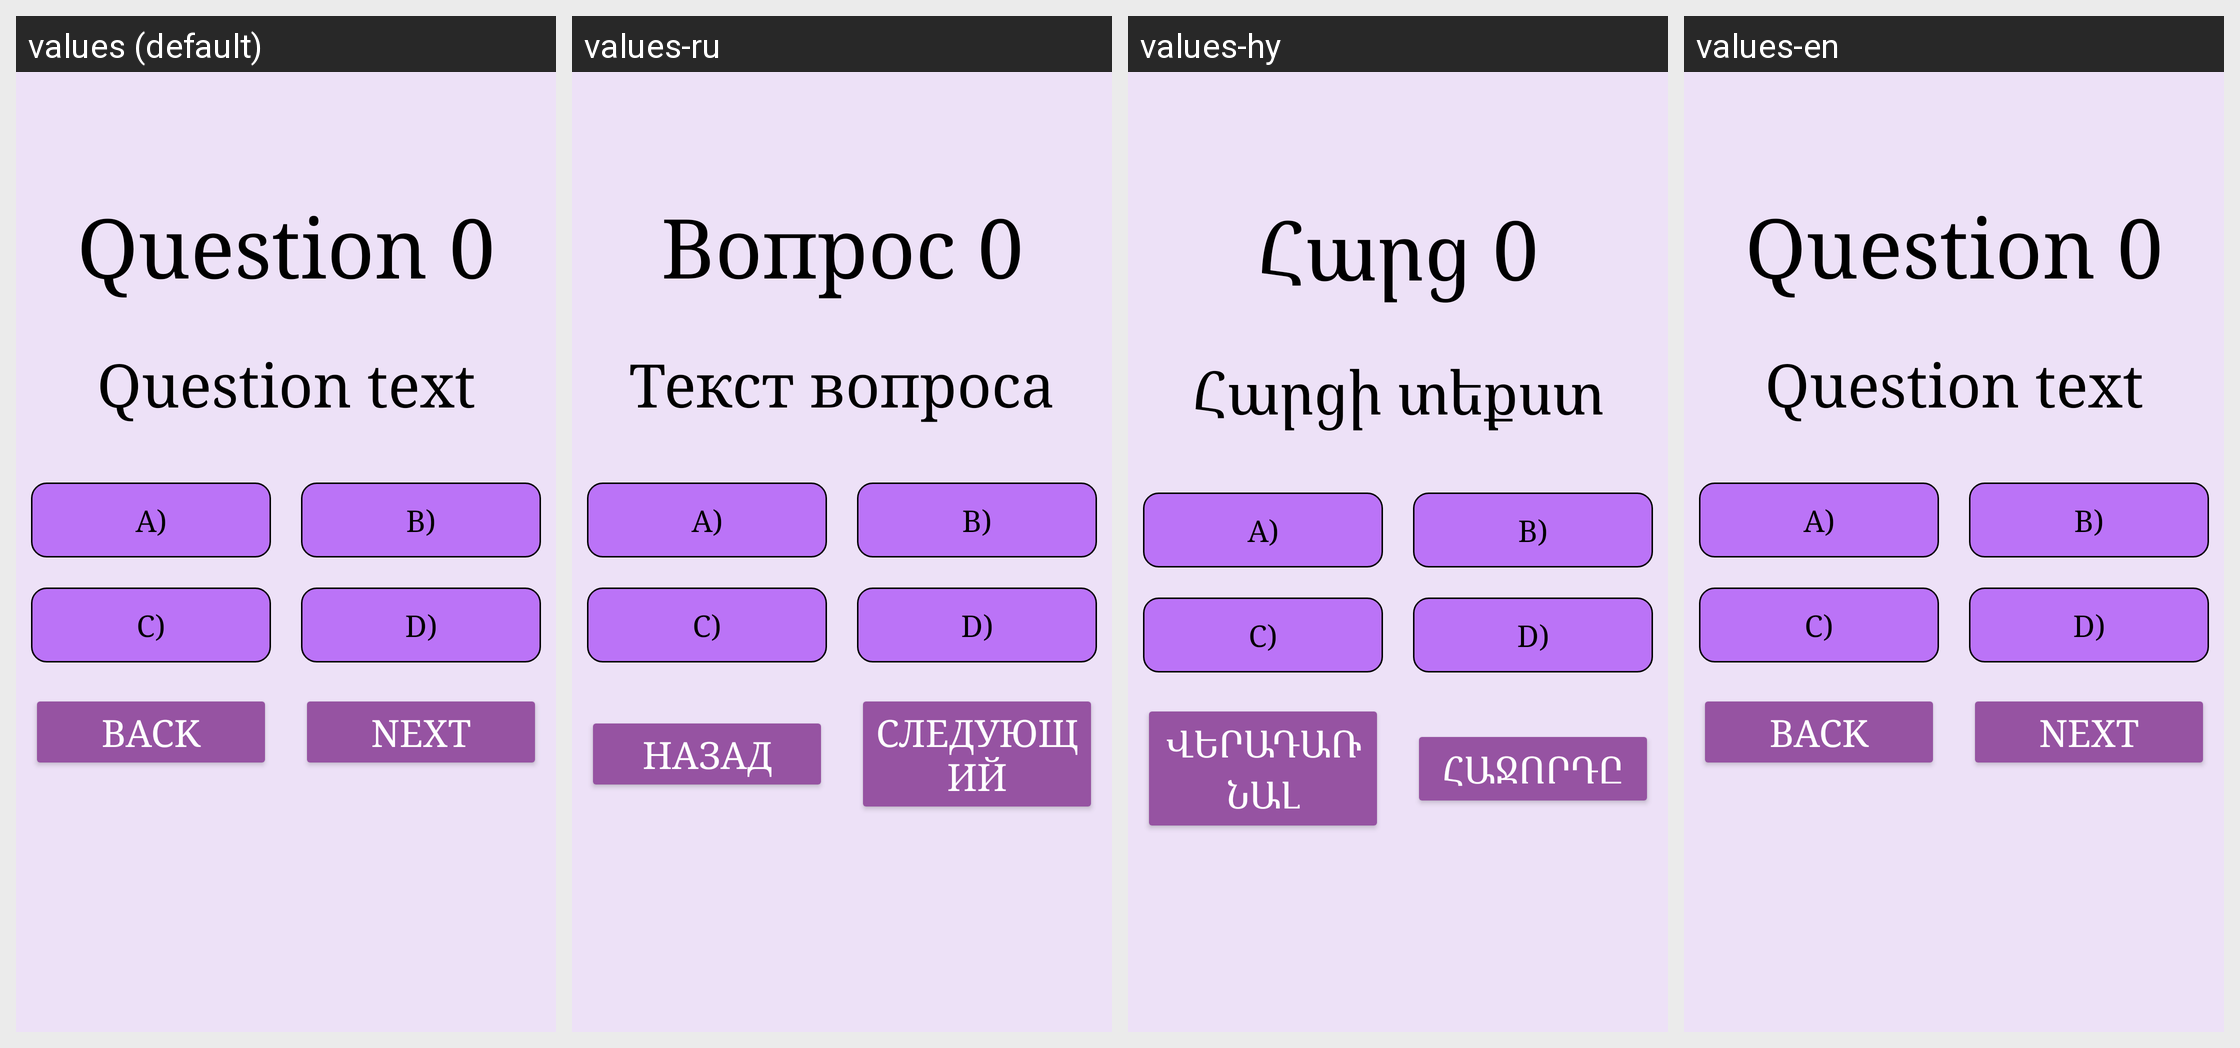

The Android screen above is rendered under several locales of the same app. Produce the string resources it draws, with the default and per-locale values.
Android screen res/layout/activity_tests.xml rendered under 4 locales, left to right: values (default), values-ru, values-hy, values-en. Device: Nexus 5 (rendered at 1080×1920; each locale shown at half size, 540×960, under a caption strip naming it); theme Theme.Mathub.
Strings drawn on this screen, with the default value and each locale's value (text and hints the layout hard-codes, and strings that could not be matched under every locale, appear in the picture but are not listed):

quest
  values: Question 0
  values-ru: Вопрос 0
  values-hy: Հարց 0
  values-en: Question 0

quest2
  values: Question text
  values-ru: Текст вопроса
  values-hy: Հարցի տեքստ
  values-en: Question text

next
  values: Next
  values-ru: Следующий
  values-hy: Հաջորդը
  values-en: Next

back3
  values: Back
  values-ru: Назад
  values-hy: Վերադառնալ
  values-en: Back
